3-way image classification set "images" from GitHub (SnowRain510/PSEF-NET); label vocabulary: IgG low positive, IgG moderate positive, IgG high positive.

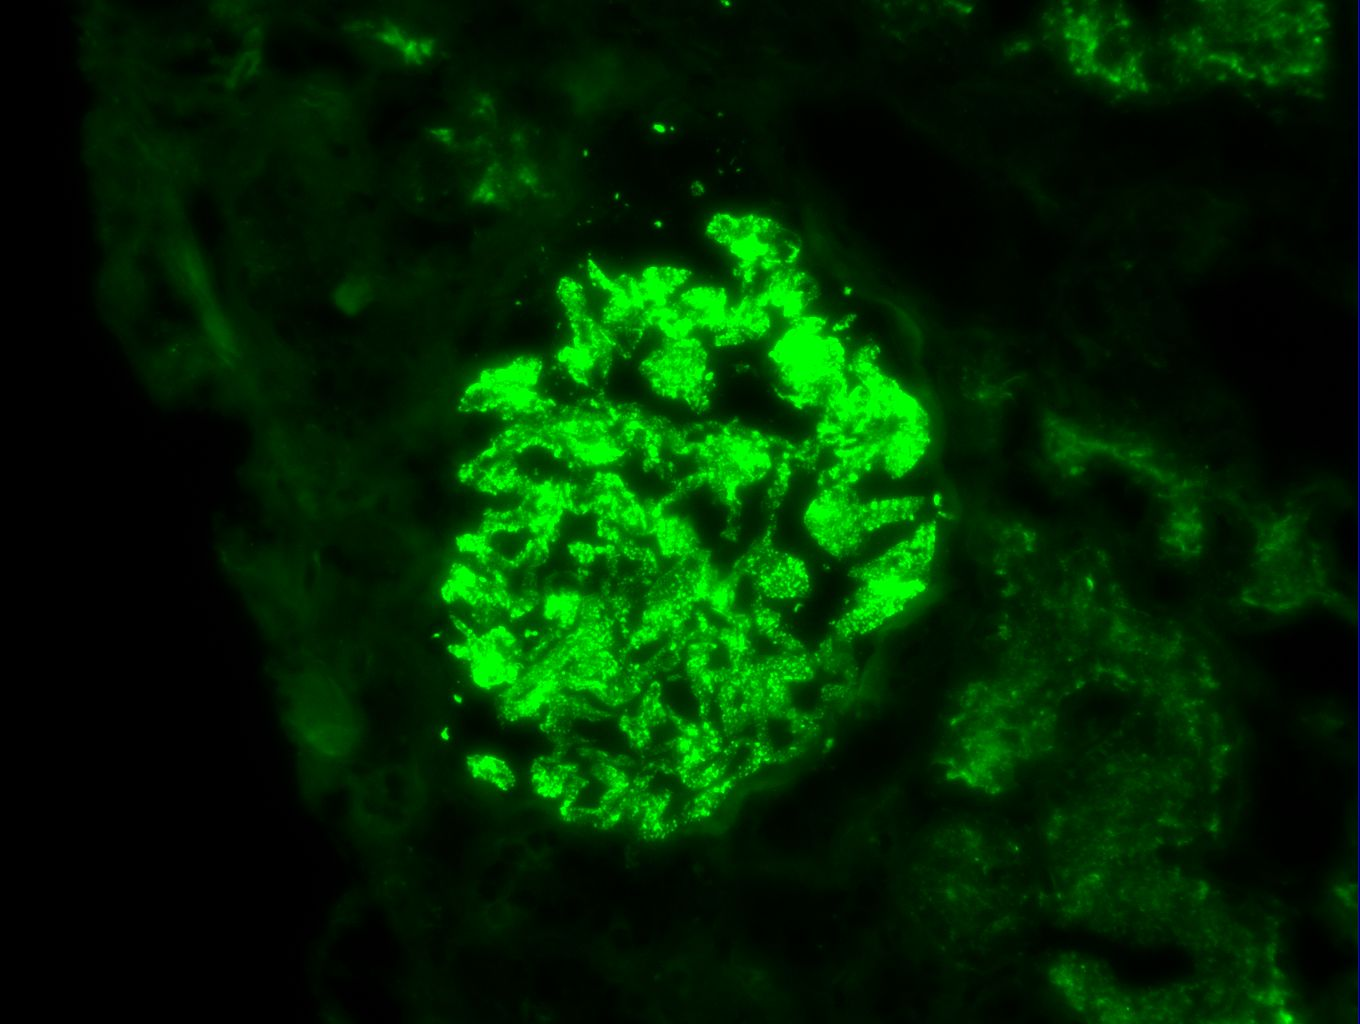
Label: IgG high positive

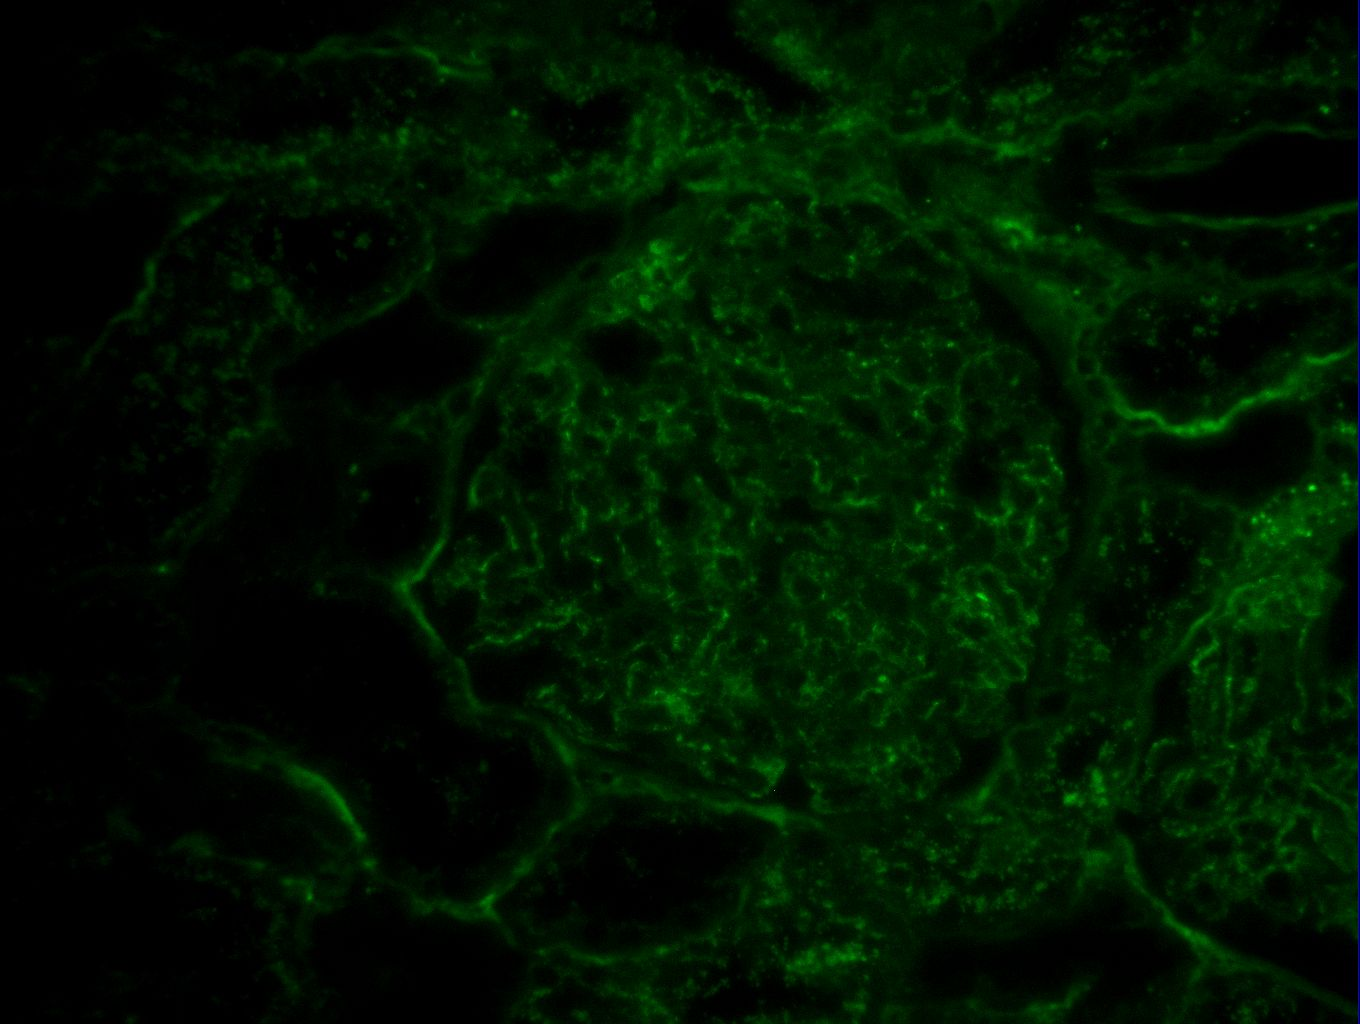
Label: IgG low positive

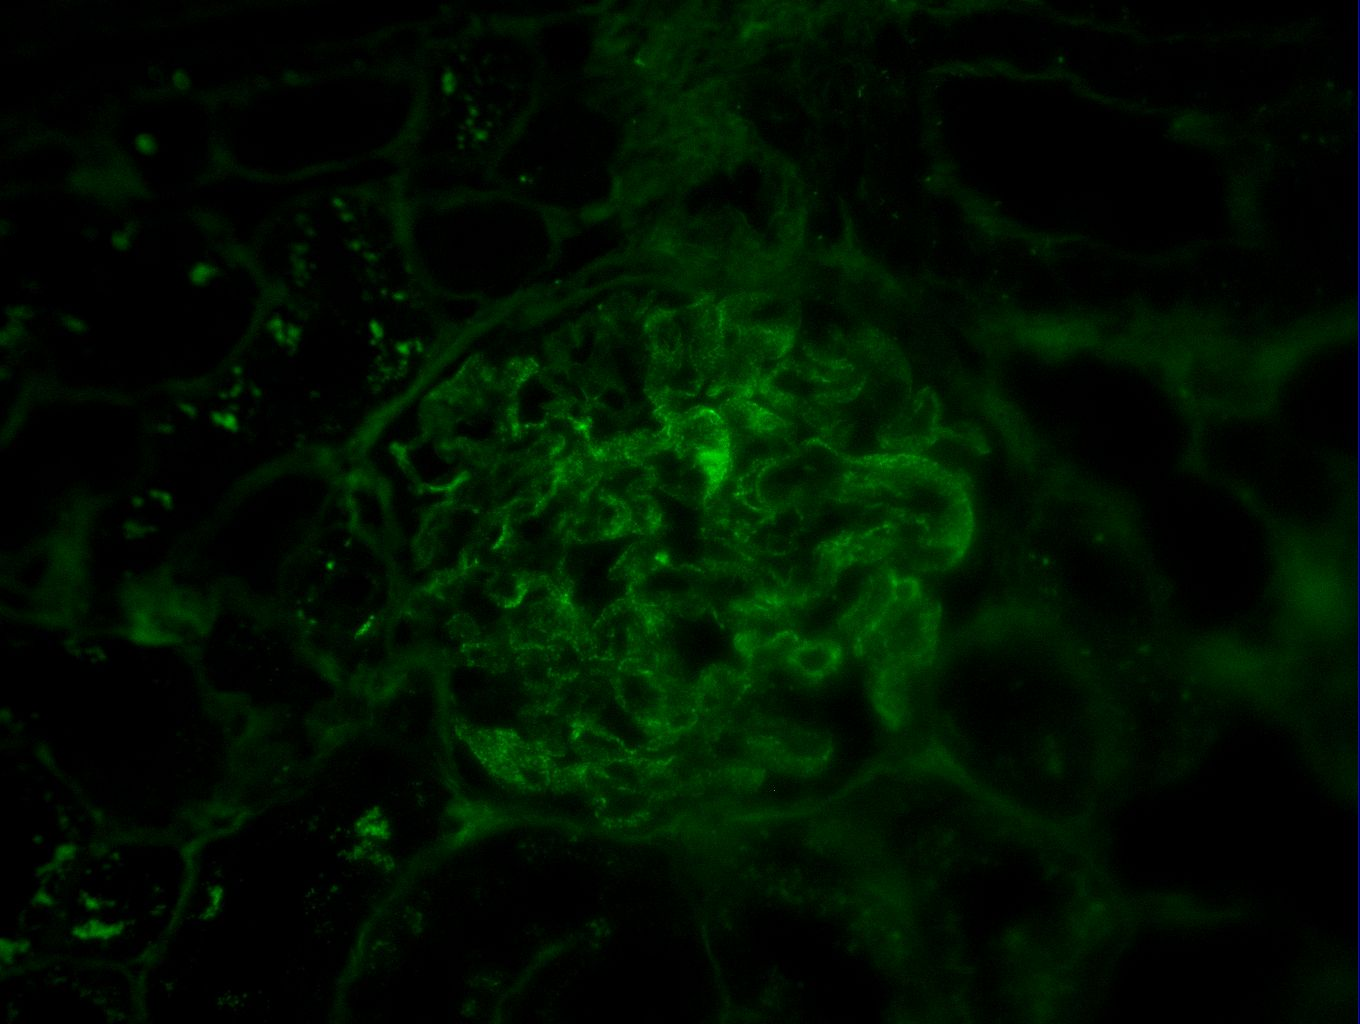
Label: IgG moderate positive

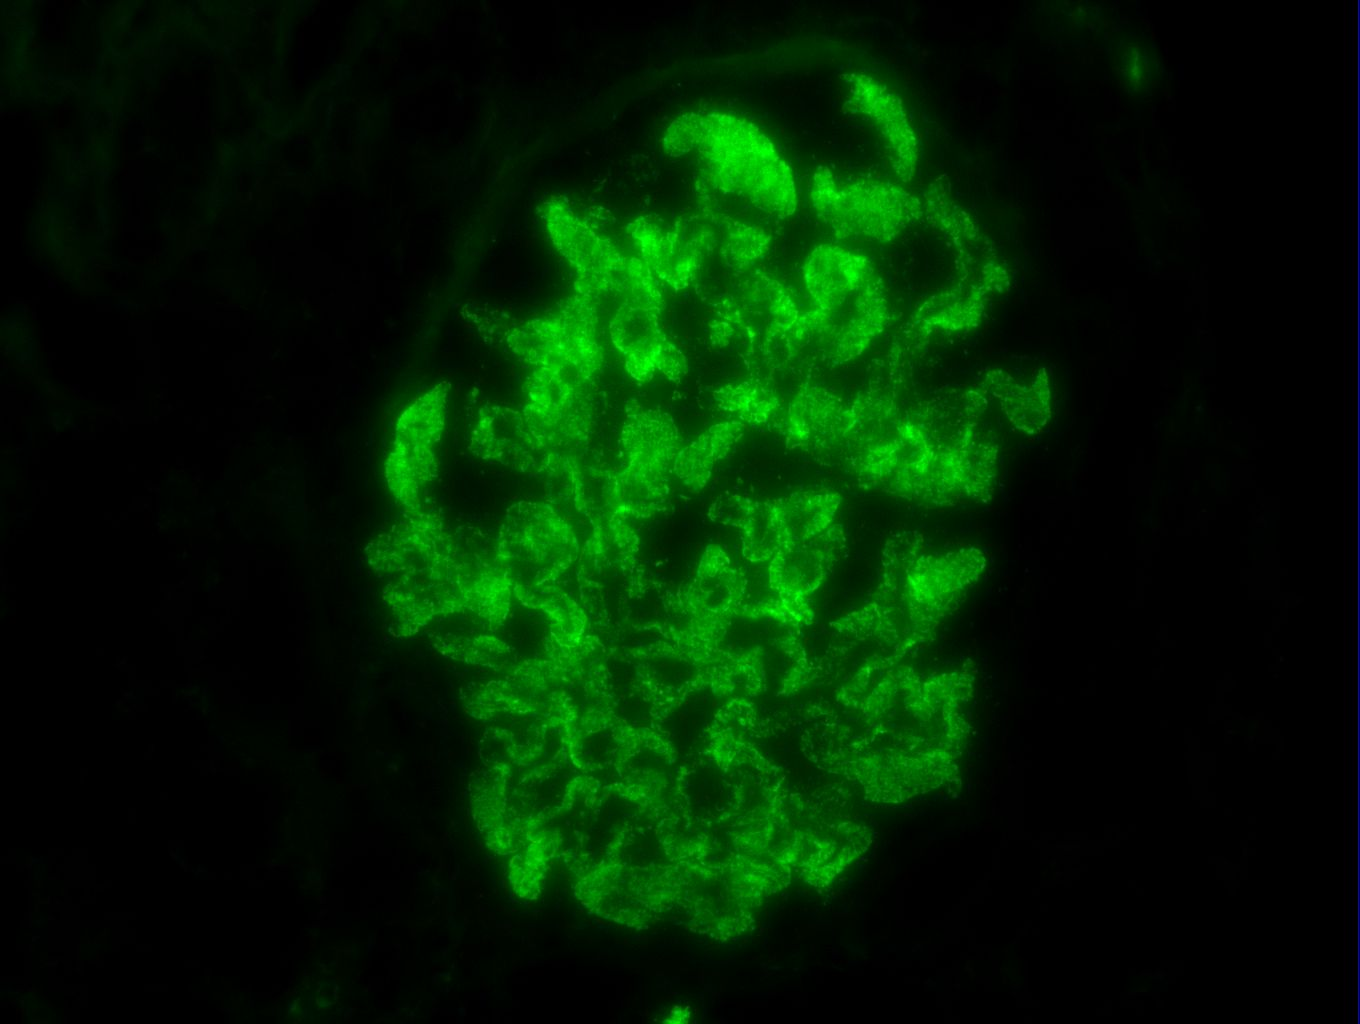
Label: IgG high positive

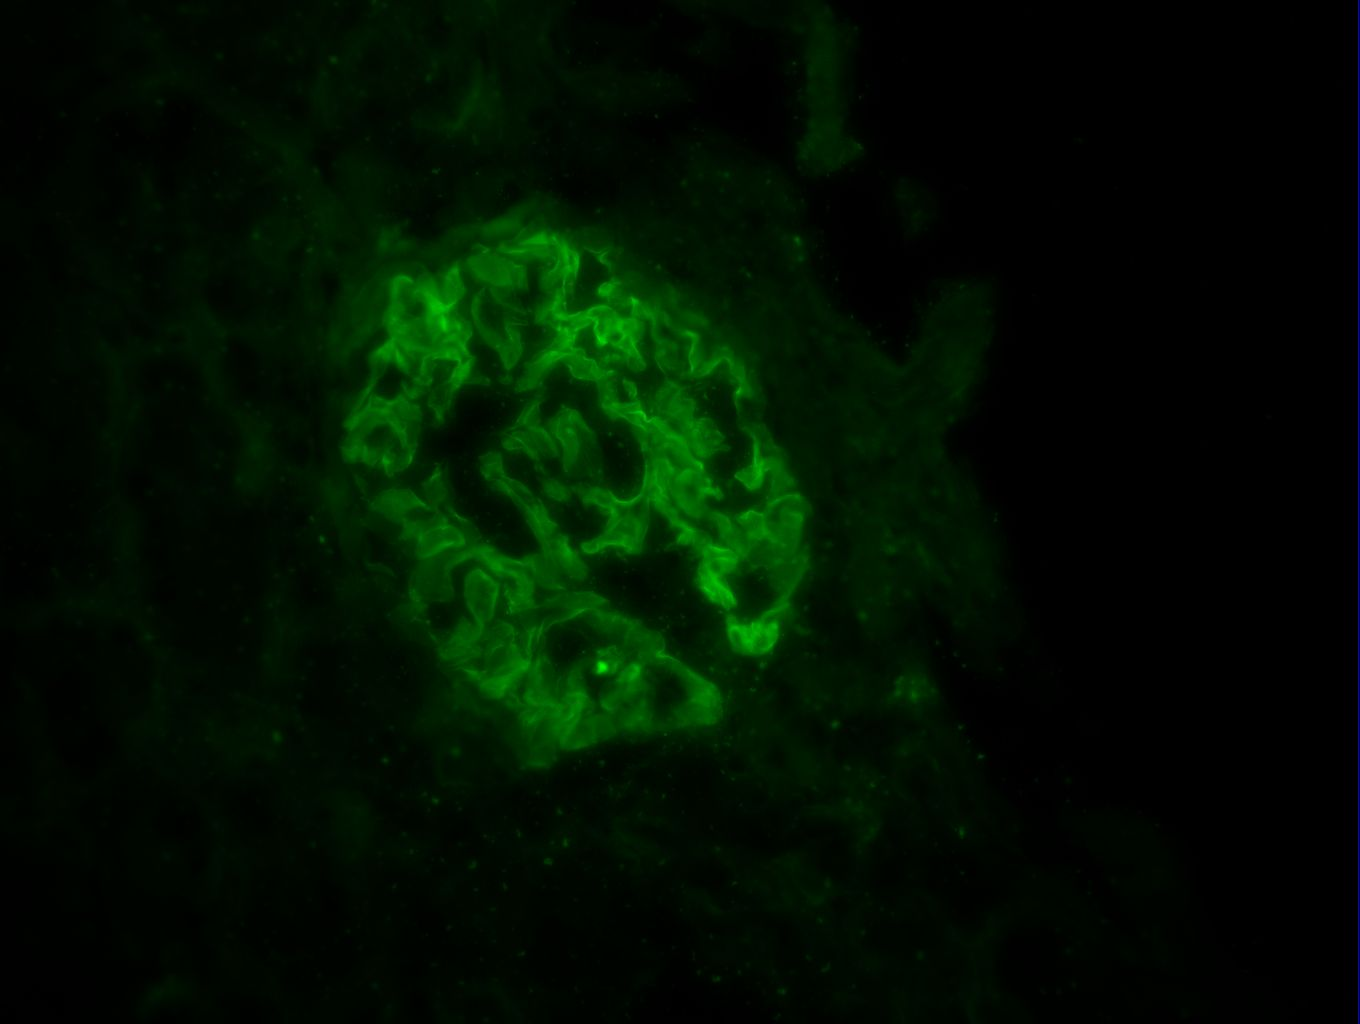
Label: IgG low positive

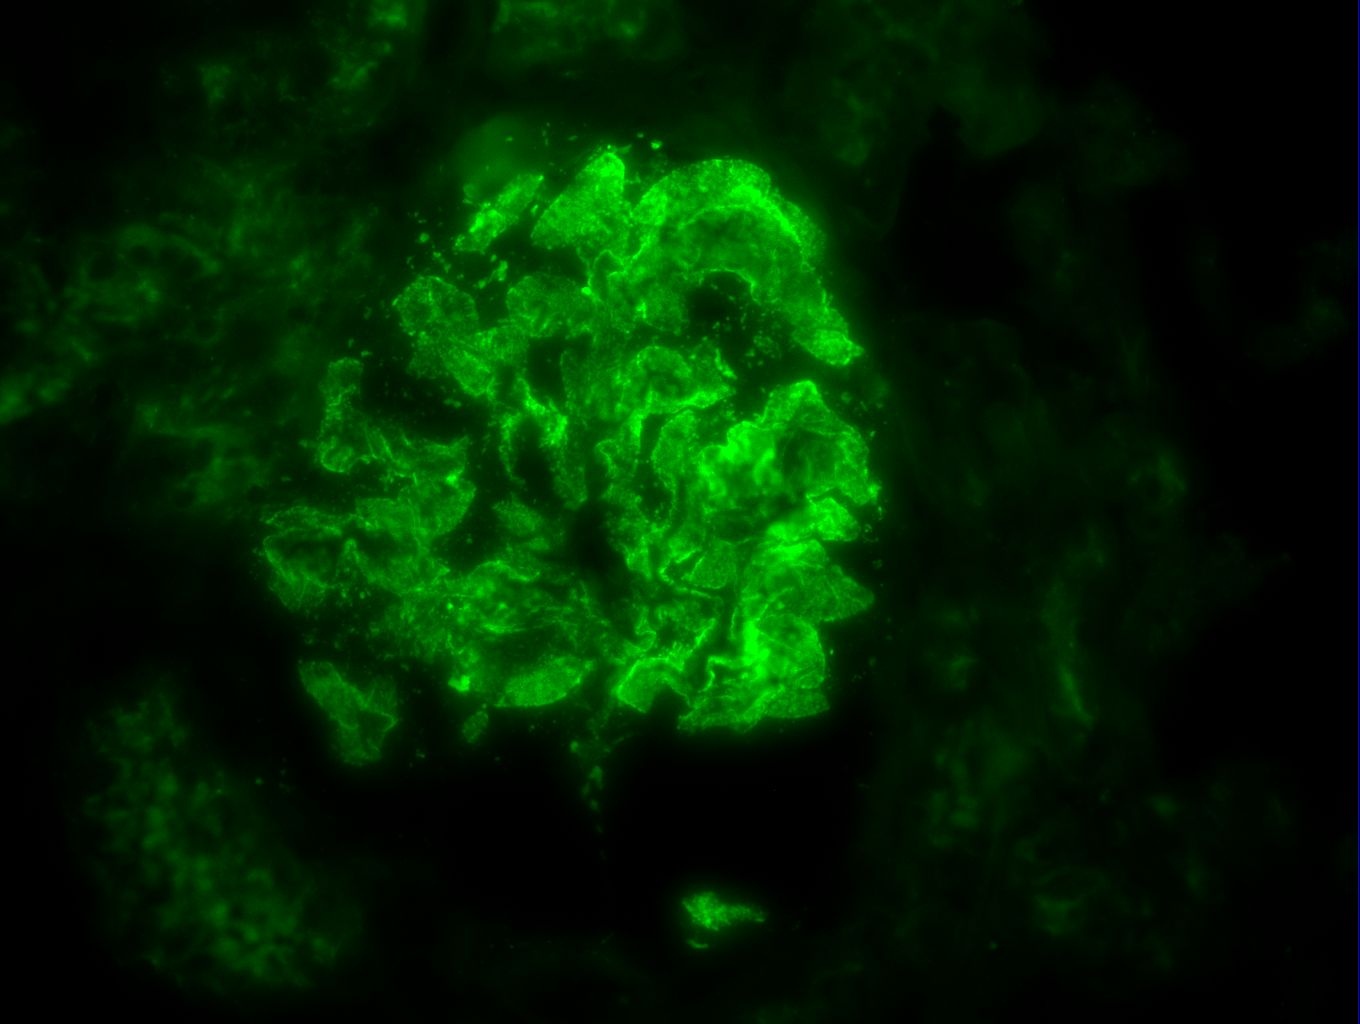
Label: IgG moderate positive
